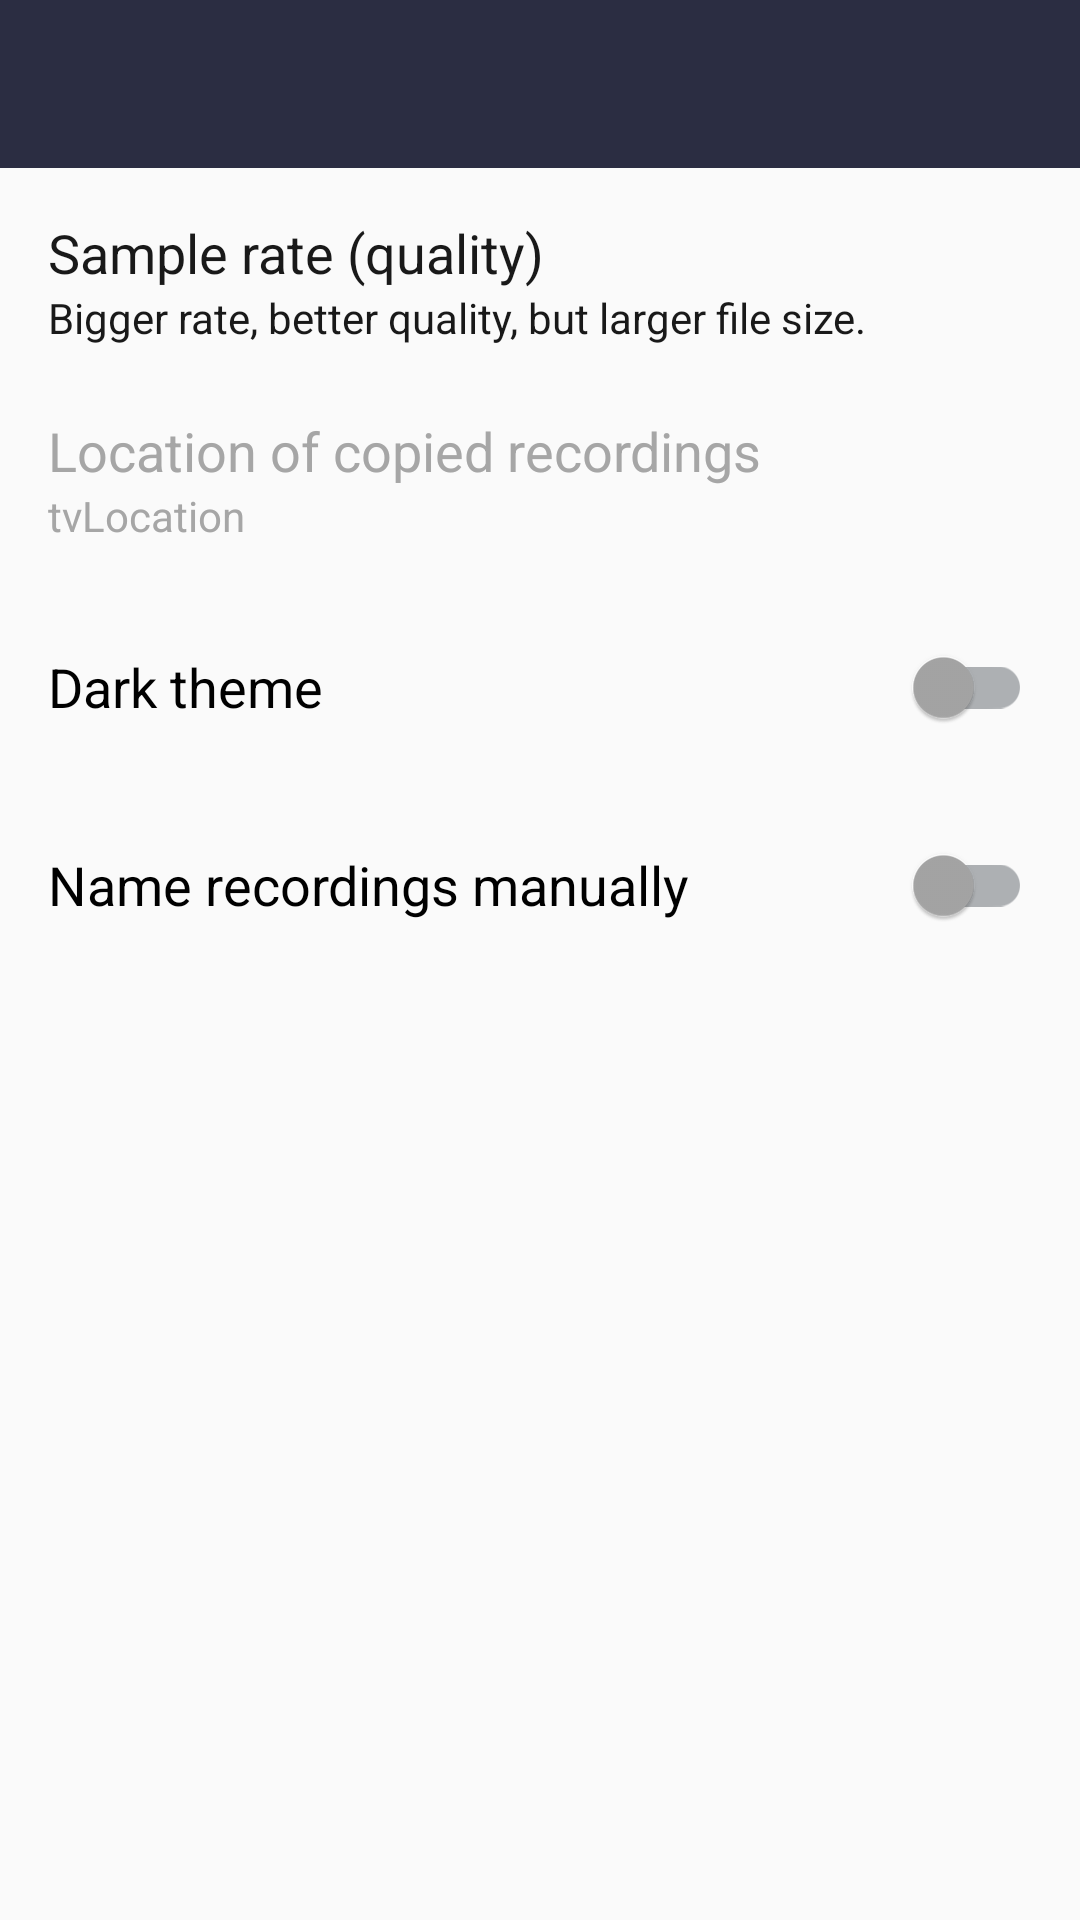

Here is an Android app screen rendered from its layout file. Give the layout XML and the strings, colors and styles it references.
<!-- AndroidManifest.xml: application theme ThemeRecorder -->
<!-- res/layout/activity_settings.xml -->
<?xml version="1.0" encoding="utf-8"?>
<androidx.constraintlayout.widget.ConstraintLayout
    xmlns:android="http://schemas.android.com/apk/res/android"
    xmlns:app="http://schemas.android.com/apk/res-auto"
    xmlns:tools="http://schemas.android.com/tools"
    android:layout_width="match_parent"
    android:layout_height="match_parent"
    tools:context=".SettingsActivity">

    <androidx.appcompat.widget.Toolbar
        android:id="@+id/tSA"
        android:layout_width="match_parent"
        android:layout_height="?attr/actionBarSize"
        android:background="@color/primaryColor"
        app:layout_constraintEnd_toEndOf="parent"
        app:layout_constraintStart_toStartOf="parent"
        app:layout_constraintTop_toTopOf="parent" />

    <LinearLayout
        android:id="@+id/llQuality"
        android:layout_width="0dp"
        android:layout_height="50dp"
        android:layout_marginStart="16dp"
        android:layout_marginTop="16dp"
        android:layout_marginEnd="16dp"
        android:orientation="vertical"
        app:layout_constraintEnd_toEndOf="parent"
        app:layout_constraintStart_toStartOf="parent"
        app:layout_constraintTop_toBottomOf="@+id/tSA">

        <TextView
            android:id="@+id/tvSampleQuality"
            android:layout_width="match_parent"
            android:layout_height="wrap_content"
            android:text="@string/sample_rate"
            android:textColor="@color/black"
            android:textSize="18sp" />

        <TextView
            android:id="@+id/tvSampleQualityDetail"
            android:layout_width="match_parent"
            android:layout_height="wrap_content"
            android:text="@string/sm_quality"
            android:textColor="@color/black" />

    </LinearLayout>

    <LinearLayout
        android:id="@+id/llLocation"
        android:layout_width="0dp"
        android:layout_height="wrap_content"
        android:layout_marginStart="16dp"
        android:layout_marginTop="16dp"
        android:layout_marginEnd="16dp"
        android:clickable="false"
        android:minHeight="50dp"
        android:orientation="vertical"
        app:layout_constraintEnd_toEndOf="parent"
        app:layout_constraintStart_toStartOf="parent"
        app:layout_constraintTop_toBottomOf="@+id/llQuality">

        <TextView
            android:layout_width="match_parent"
            android:layout_height="wrap_content"
            android:text="@string/location"
            android:textColor="@color/gray"
            android:textSize="18sp" />

        <TextView
            android:id="@+id/tvLocation"
            android:layout_width="match_parent"
            android:layout_height="wrap_content"
            android:text="tvLocation"
            android:textColor="@color/gray" />

    </LinearLayout>

    <LinearLayout
        android:id="@+id/llTheme"
        android:layout_width="0dp"
        android:layout_height="50dp"
        android:layout_marginStart="16dp"
        android:layout_marginTop="16dp"
        android:layout_marginEnd="16dp"
        android:gravity="center_vertical"
        android:orientation="vertical"
        app:layout_constraintEnd_toEndOf="parent"
        app:layout_constraintStart_toStartOf="parent"
        app:layout_constraintTop_toBottomOf="@+id/llLocation">

        <com.google.android.material.switchmaterial.SwitchMaterial
            android:id="@+id/sDarkTheme"
            style="@style/Widget.App.Switch"
            android:layout_width="match_parent"
            android:layout_height="wrap_content"
            android:minHeight="48dp"
            android:text="@string/theme"
            android:textSize="18sp" />

    </LinearLayout>

    <LinearLayout
        android:id="@+id/llName"
        android:layout_width="0dp"
        android:layout_height="50dp"
        android:layout_marginStart="16dp"
        android:layout_marginTop="16dp"
        android:layout_marginEnd="16dp"
        android:gravity="center_vertical"
        android:orientation="vertical"
        app:layout_constraintEnd_toEndOf="parent"
        app:layout_constraintStart_toStartOf="parent"
        app:layout_constraintTop_toBottomOf="@+id/llTheme">

        <com.google.android.material.switchmaterial.SwitchMaterial
            android:id="@+id/sNameManually"
            style="@style/Widget.App.Switch"
            android:layout_width="match_parent"
            android:layout_height="wrap_content"
            android:minHeight="48dp"
            android:text="@string/name_manually"
            android:textSize="18sp" />

    </LinearLayout>

</androidx.constraintlayout.widget.ConstraintLayout>
<!-- resources referenced by this layout -->
<resources>
  <color name="black">#191919</color>
  <color name="gray">#a6a6a6</color>
  <color name="primaryColor">#2b2d42</color>
  <string name="location">Location of copied recordings</string>
  <string name="name_manually">Name recordings manually</string>
  <string name="sample_rate">Sample rate (quality)</string>
  <string name="sm_quality">Bigger rate, better quality, but larger file size.</string>
  <string name="theme">Dark theme</string>
  <style name="Widget.App.Switch" parent="Widget.MaterialComponents.CompoundButton.Switch">
          <item name="materialThemeOverlay">@style/ThemeOverlay.App.Switch</item>
          <item name="theme">@style/ThemeOverlay.App.Switch</item>
      </style>
  <style name="ThemeRecorder" parent="Theme.MaterialComponents.DayNight.NoActionBar">
          <item name="android:forceDarkAllowed" tools:targetApi="q">false</item>
          <item name="windowActionModeOverlay">true</item>
          <item name="android:statusBarColor">@color/primaryColor</item>
          <item name="colorPrimary">@color/primaryColor</item>
          <item name="colorPrimaryVariant">@color/primaryLightColor</item>
          <item name="colorOnPrimary">@color/white</item>
          <item name="android:textColor">@color/black</item>
          <item name="android:windowBackground">@color/white</item>
          <item name="actionModeStyle">@style/ActionMode</item>
          <item name="actionBarTheme">@style/ThemeOverlay.AppCompat.Dark.ActionBar</item>
      </style>
  <style name="ThemeOverlay.App.Switch" parent="">
          <item name="colorSurface">@color/gray</item>
          <item name="colorOnSurface">@color/primaryLightColor</item>
          <item name="colorSecondary">@color/primaryColor</item>
      </style>
  <color name="primaryLightColor">#bdc6d1</color>
  <color name="white">#fafafa</color>
  <style name="ActionMode" parent="@style/Widget.AppCompat.ActionMode">
          <item name="background">@color/primaryColor</item>
          <item name="colorOnPrimary">@color/white</item>
          <item name="titleTextStyle">@style/ActionModeTitleTextStyle</item>
      </style>
  <style name="ActionModeTitleTextStyle" parent="@style/TextAppearance.AppCompat.Widget.ActionMode.Title">
          <item name="android:textColor">@android:color/white</item>
      </style>
</resources>
